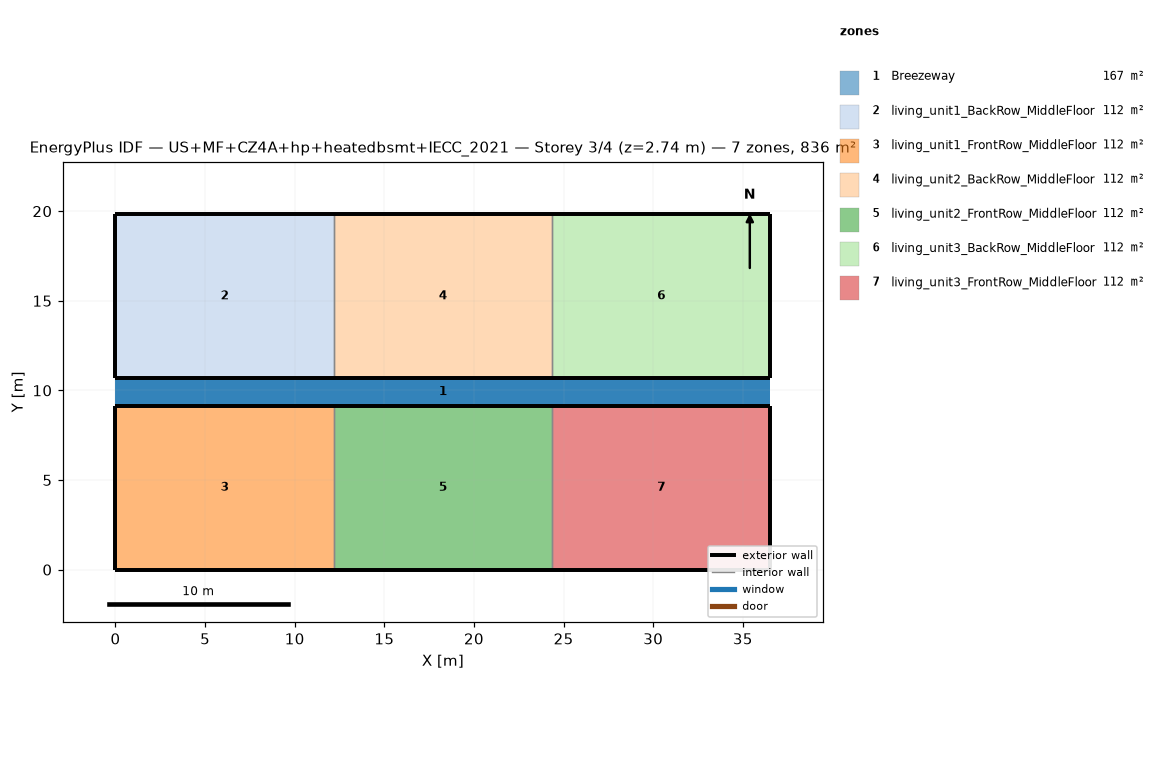
=== STOREY PLAN SPEC (per zone: floor XY polygon, exterior-wall plan segments, windows/doors) ===
zone 1: Breezeway  (167.0 m²)
  floor: (36.54, 9.16) (0.00, 9.16) (0.00, 10.68) (36.54, 10.68)
  floor: (36.54, 9.16) (0.00, 9.16) (0.00, 10.68) (36.54, 10.68)
  floor: (36.54, 9.16) (0.00, 9.16) (0.00, 10.68) (36.54, 10.68)
zone 2: living_unit1_BackRow_MiddleFloor  (111.5 m²)
  floor: (12.18, 10.68) (0.00, 10.68) (0.00, 19.84) (12.18, 19.84)
  exterior wall: (0.00, 10.68) – (12.18, 10.68)  [12.2 m]
  exterior wall: (12.18, 19.84) – (0.00, 19.84)  [12.2 m]
  exterior wall: (0.00, 19.84) – (0.00, 10.68)  [9.2 m]
  interior walls: 1
zone 3: living_unit1_FrontRow_MiddleFloor  (111.5 m²)
  floor: (12.18, 0.00) (0.00, 0.00) (0.00, 9.16) (12.18, 9.16)
  exterior wall: (0.00, 0.00) – (12.18, 0.00)  [12.2 m]
  exterior wall: (12.18, 9.16) – (0.00, 9.16)  [12.2 m]
  exterior wall: (0.00, 9.16) – (0.00, 0.00)  [9.2 m]
  interior walls: 1
zone 4: living_unit2_BackRow_MiddleFloor  (111.5 m²)
  floor: (24.36, 10.68) (12.18, 10.68) (12.18, 19.84) (24.36, 19.84)
  exterior wall: (12.18, 10.68) – (24.36, 10.68)  [12.2 m]
  exterior wall: (24.36, 19.84) – (12.18, 19.84)  [12.2 m]
  interior walls: 2
zone 5: living_unit2_FrontRow_MiddleFloor  (111.5 m²)
  floor: (24.36, 0.00) (12.18, 0.00) (12.18, 9.16) (24.36, 9.16)
  exterior wall: (12.18, 0.00) – (24.36, 0.00)  [12.2 m]
  exterior wall: (24.36, 9.16) – (12.18, 9.16)  [12.2 m]
  interior walls: 2
zone 6: living_unit3_BackRow_MiddleFloor  (111.5 m²)
  floor: (36.54, 10.68) (24.36, 10.68) (24.36, 19.84) (36.54, 19.84)
  exterior wall: (24.36, 10.68) – (36.54, 10.68)  [12.2 m]
  exterior wall: (36.54, 10.68) – (36.54, 19.84)  [9.2 m]
  exterior wall: (36.54, 19.84) – (24.36, 19.84)  [12.2 m]
  interior walls: 1
zone 7: living_unit3_FrontRow_MiddleFloor  (111.5 m²)
  floor: (36.54, 0.00) (24.36, 0.00) (24.36, 9.16) (36.54, 9.16)
  exterior wall: (24.36, 0.00) – (36.54, 0.00)  [12.2 m]
  exterior wall: (36.54, 0.00) – (36.54, 9.16)  [9.2 m]
  exterior wall: (36.54, 9.16) – (24.36, 9.16)  [12.2 m]
  interior walls: 1

=== DERIVED (storey summary) ===
Building: US+MF+CZ4A+hp+heatedbsmt+IECC_2021
Storey: 3 of 4  (floor level z = 2.74 m)
Storey gross floor area: 836.2 m²
Zones on this storey: 7
  - Breezeway: floor 167.0 m²
  - living_unit1_BackRow_MiddleFloor: floor 111.5 m²; exterior wall 33.5 m (86.9 m²); WWR 0.0%
  - living_unit1_FrontRow_MiddleFloor: floor 111.5 m²; exterior wall 33.5 m (86.9 m²); WWR 0.0%
  - living_unit2_BackRow_MiddleFloor: floor 111.5 m²; exterior wall 24.4 m (63.1 m²); WWR 0.0%
  - living_unit2_FrontRow_MiddleFloor: floor 111.5 m²; exterior wall 24.4 m (63.1 m²); WWR 0.0%
  - living_unit3_BackRow_MiddleFloor: floor 111.5 m²; exterior wall 33.5 m (86.9 m²); WWR 0.0%
  - living_unit3_FrontRow_MiddleFloor: floor 111.5 m²; exterior wall 33.5 m (86.9 m²); WWR 0.0%
Zone adjacency (shared interzone walls):
  - living_unit1_BackRow_MiddleFloor ↔ living_unit2_BackRow_MiddleFloor
  - living_unit1_FrontRow_MiddleFloor ↔ living_unit2_FrontRow_MiddleFloor
  - living_unit2_BackRow_MiddleFloor ↔ living_unit3_BackRow_MiddleFloor
  - living_unit2_FrontRow_MiddleFloor ↔ living_unit3_FrontRow_MiddleFloor